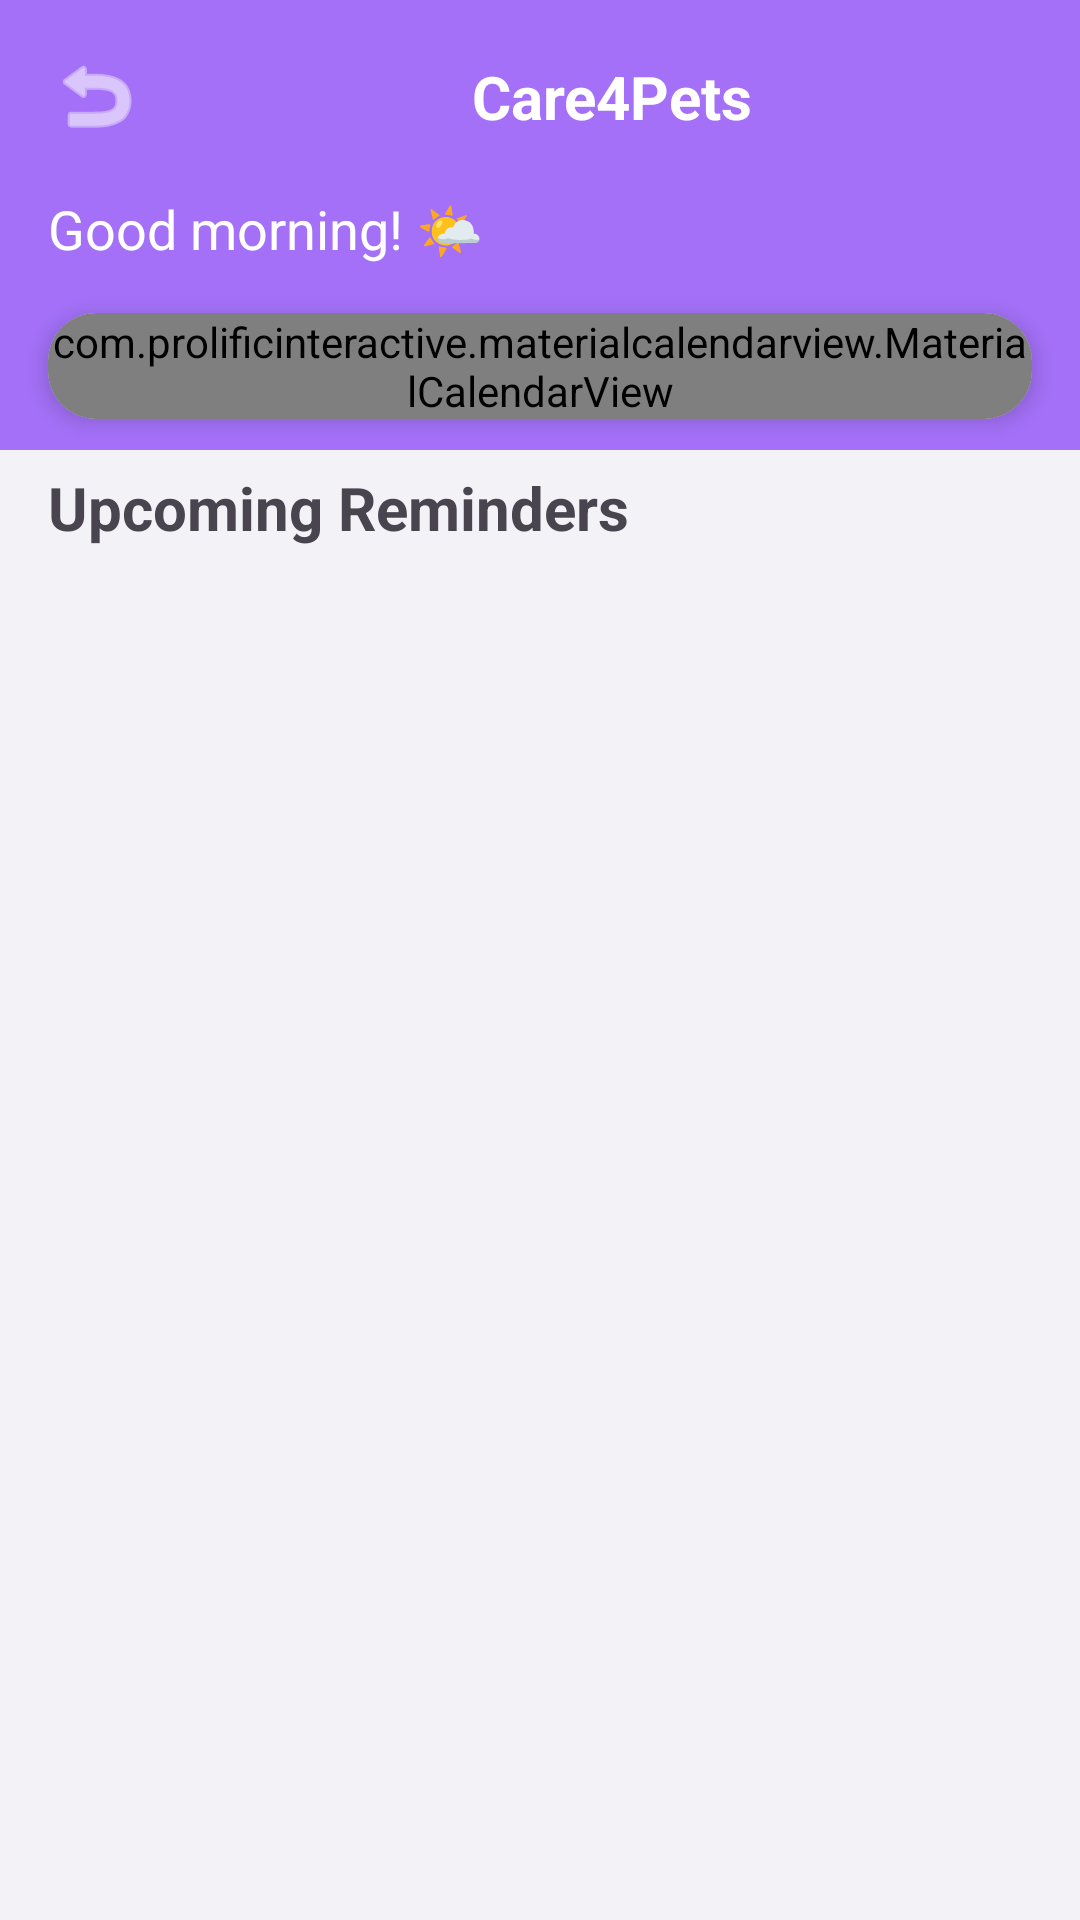

Android layout source for this screen:
<!-- AndroidManifest.xml: application theme Theme.Care4Pets -->
<!-- res/layout/activity_dashboard.xml -->
<?xml version="1.0" encoding="utf-8"?>
<androidx.constraintlayout.widget.ConstraintLayout xmlns:android="http://schemas.android.com/apk/res/android"
    xmlns:app="http://schemas.android.com/apk/res-auto"
    xmlns:tools="http://schemas.android.com/tools"
    android:layout_width="match_parent"
    android:layout_height="match_parent"
    android:background="#F2F2F7"
    tools:context=".DashboardActivity">

    <View
        android:id="@+id/header_background"
        android:layout_width="match_parent"
        android:layout_height="150dp"
        android:background="#A370F7"
        app:layout_constraintTop_toTopOf="parent" />

    <ImageButton
        android:id="@+id/btnBack"
        android:layout_width="wrap_content"
        android:layout_height="wrap_content"
        android:layout_marginStart="16dp"
        android:layout_marginTop="16dp"
        android:background="?android:attr/selectableItemBackgroundBorderless"
        android:src="@android:drawable/ic_menu_revert"
        app:layout_constraintStart_toStartOf="parent"
        app:layout_constraintTop_toTopOf="parent"
        app:tint="@android:color/white" />

    <TextView
        android:id="@+id/textView"
        android:layout_width="wrap_content"
        android:layout_height="wrap_content"
        android:text="Care4Pets"
        android:textColor="@android:color/white"
        android:textSize="20sp"
        android:textStyle="bold"
        app:layout_constraintBottom_toBottomOf="@+id/btnBack"
        app:layout_constraintEnd_toEndOf="parent"
        app:layout_constraintStart_toEndOf="@+id/btnBack"
        app:layout_constraintTop_toTopOf="@+id/btnBack" />

    <TextView
        android:id="@+id/tvGoodMorning"
        android:layout_width="wrap_content"
        android:layout_height="wrap_content"
        android:layout_marginStart="16dp"
        android:layout_marginTop="16dp"
        android:text="Good morning! 🌤️"
        android:textColor="@android:color/white"
        android:textSize="18sp"
        app:layout_constraintStart_toStartOf="parent"
        app:layout_constraintTop_toBottomOf="@+id/btnBack" />

    <androidx.cardview.widget.CardView
        android:id="@+id/calendar_card"
        android:layout_width="0dp"
        android:layout_height="wrap_content"
        android:layout_marginStart="16dp"
        android:layout_marginTop="16dp"
        android:layout_marginEnd="16dp"
        app:cardCornerRadius="16dp"
        app:cardElevation="4dp"
        app:layout_constraintEnd_toEndOf="parent"
        app:layout_constraintStart_toStartOf="parent"
        app:layout_constraintTop_toBottomOf="@+id/tvGoodMorning">

        <com.prolificinteractive.materialcalendarview.MaterialCalendarView
            android:id="@+id/calendarView"
            android:layout_width="match_parent"
            android:layout_height="wrap_content" />
    </androidx.cardview.widget.CardView>

    <TextView
        android:id="@+id/tvUpcomingRemindersTitle"
        android:layout_width="wrap_content"
        android:layout_height="wrap_content"
        android:layout_marginStart="16dp"
        android:layout_marginTop="16dp"
        android:text="Upcoming Reminders"
        android:textSize="20sp"
        android:textStyle="bold"
        app:layout_constraintStart_toStartOf="parent"
        app:layout_constraintTop_toBottomOf="@+id/calendar_card" />

    <androidx.recyclerview.widget.RecyclerView
        android:id="@+id/rvUpcomingReminders"
        android:layout_width="0dp"
        android:layout_height="0dp"
        android:layout_marginTop="8dp"
        app:layout_constraintBottom_toBottomOf="parent"
        app:layout_constraintEnd_toEndOf="parent"
        app:layout_constraintStart_toStartOf="parent"
        app:layout_constraintTop_toBottomOf="@+id/tvUpcomingRemindersTitle"
        tools:listitem="@layout/item_dashboard_reminder" />

</androidx.constraintlayout.widget.ConstraintLayout>
<!-- res/layout/item_dashboard_reminder.xml (included above) -->
<?xml version="1.0" encoding="utf-8"?>
<androidx.cardview.widget.CardView xmlns:android="http://schemas.android.com/apk/res/android"
    xmlns:app="http://schemas.android.com/apk/res-auto"
    android:layout_width="match_parent"
    android:layout_height="wrap_content"
    android:layout_marginHorizontal="16dp"
    android:layout_marginVertical="8dp"
    app:cardCornerRadius="16dp"
    app:cardElevation="4dp">

    <androidx.constraintlayout.widget.ConstraintLayout
        android:layout_width="match_parent"
        android:layout_height="wrap_content"
        android:padding="16dp">

        <ImageView
            android:id="@+id/ivReminderIcon"
            android:layout_width="40dp"
            android:layout_height="40dp"
            android:src="@drawable/ic_vet_visit" 
            app:layout_constraintStart_toStartOf="parent"
            app:layout_constraintTop_toTopOf="parent"
            app:tint="#A370F7" />

        <TextView
            android:id="@+id/tvReminderTitle"
            android:layout_width="0dp"
            android:layout_height="wrap_content"
            android:layout_marginStart="16dp"
            android:text="Vet Visit Tomorrow"
            android:textColor="@android:color/black"
            android:textSize="16sp"
            android:textStyle="bold"
            app:layout_constraintEnd_toEndOf="parent"
            app:layout_constraintStart_toEndOf="@+id/ivReminderIcon"
            app:layout_constraintTop_toTopOf="parent" />

        <TextView
            android:id="@+id/tvReminderSubtitle"
            android:layout_width="0dp"
            android:layout_height="wrap_content"
            android:layout_marginTop="4dp"
            android:text="Annual checkup for Max"
            app:layout_constraintEnd_toEndOf="parent"
            app:layout_constraintStart_toStartOf="@+id/tvReminderTitle"
            app:layout_constraintTop_toBottomOf="@+id/tvReminderTitle" />

        <TextView
            android:id="@+id/tvReminderTime"
            android:layout_width="0dp"
            android:layout_height="wrap_content"
            android:layout_marginTop="4dp"
            android:text="Nov 16, 10:00 AM"
            app:layout_constraintEnd_toEndOf="parent"
            app:layout_constraintStart_toStartOf="@+id/tvReminderTitle"
            app:layout_constraintTop_toBottomOf="@+id/tvReminderSubtitle" />

    </androidx.constraintlayout.widget.ConstraintLayout>
</androidx.cardview.widget.CardView>
<!-- resources referenced by this layout -->
<resources>
  <!-- drawable ic_vet_visit: jpeg bitmap (drawable, 239430 bytes) -->
  <style name="Theme.Care4Pets" parent="Base.Theme.Care4Pets" />
  <style name="Base.Theme.Care4Pets" parent="Theme.Material3.DayNight.NoActionBar">
          
          
      </style>
</resources>
